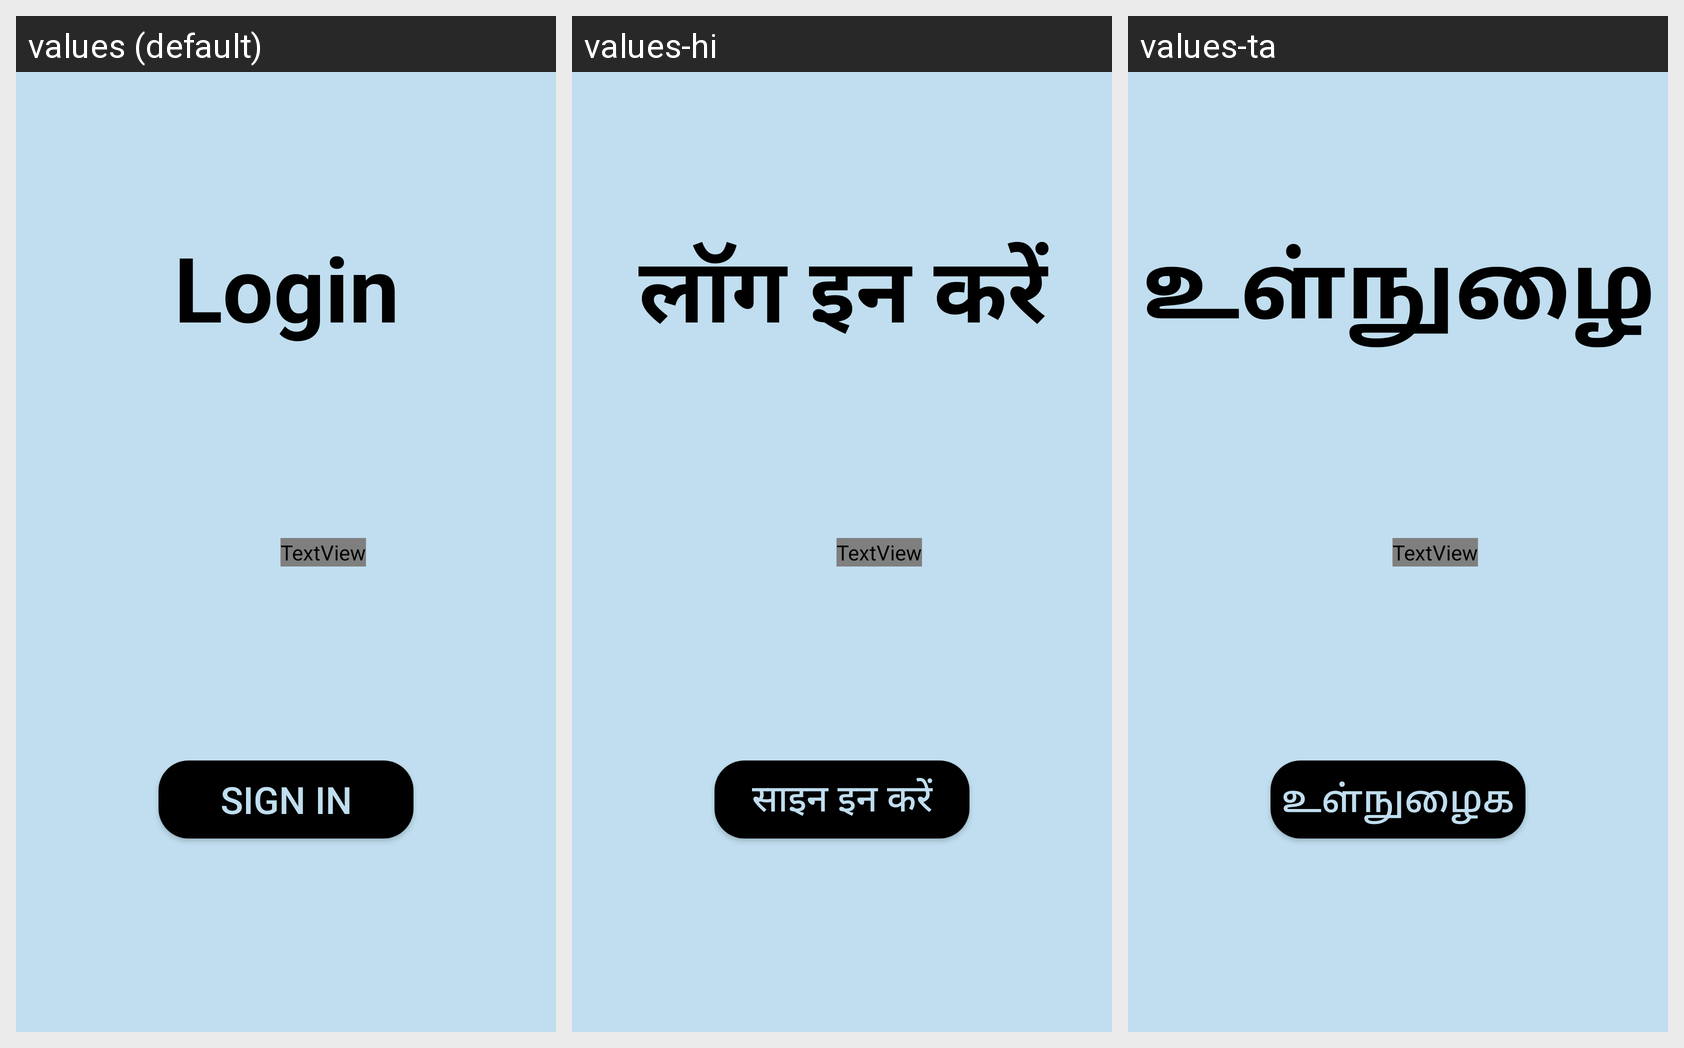

Translations of the strings shown on this Android screen, per locale in the grid:
Android screen res/layout/login_page.xml rendered under 3 locales, left to right: values (default), values-hi, values-ta. Device: Nexus 5 (rendered at 1080×1920; each locale shown at half size, 540×960, under a caption strip naming it); theme Theme.STAI_Project.
Strings drawn on this screen, with the default value and each locale's value (text and hints the layout hard-codes appear in the picture but are not listed):

login_text
  values: Login
  values-hi: लॉग इन करें
  values-ta: உள்நுழைய

otp
  values: Sign In
  values-hi: साइन इन करें
  values-ta: உள்நுழைக
